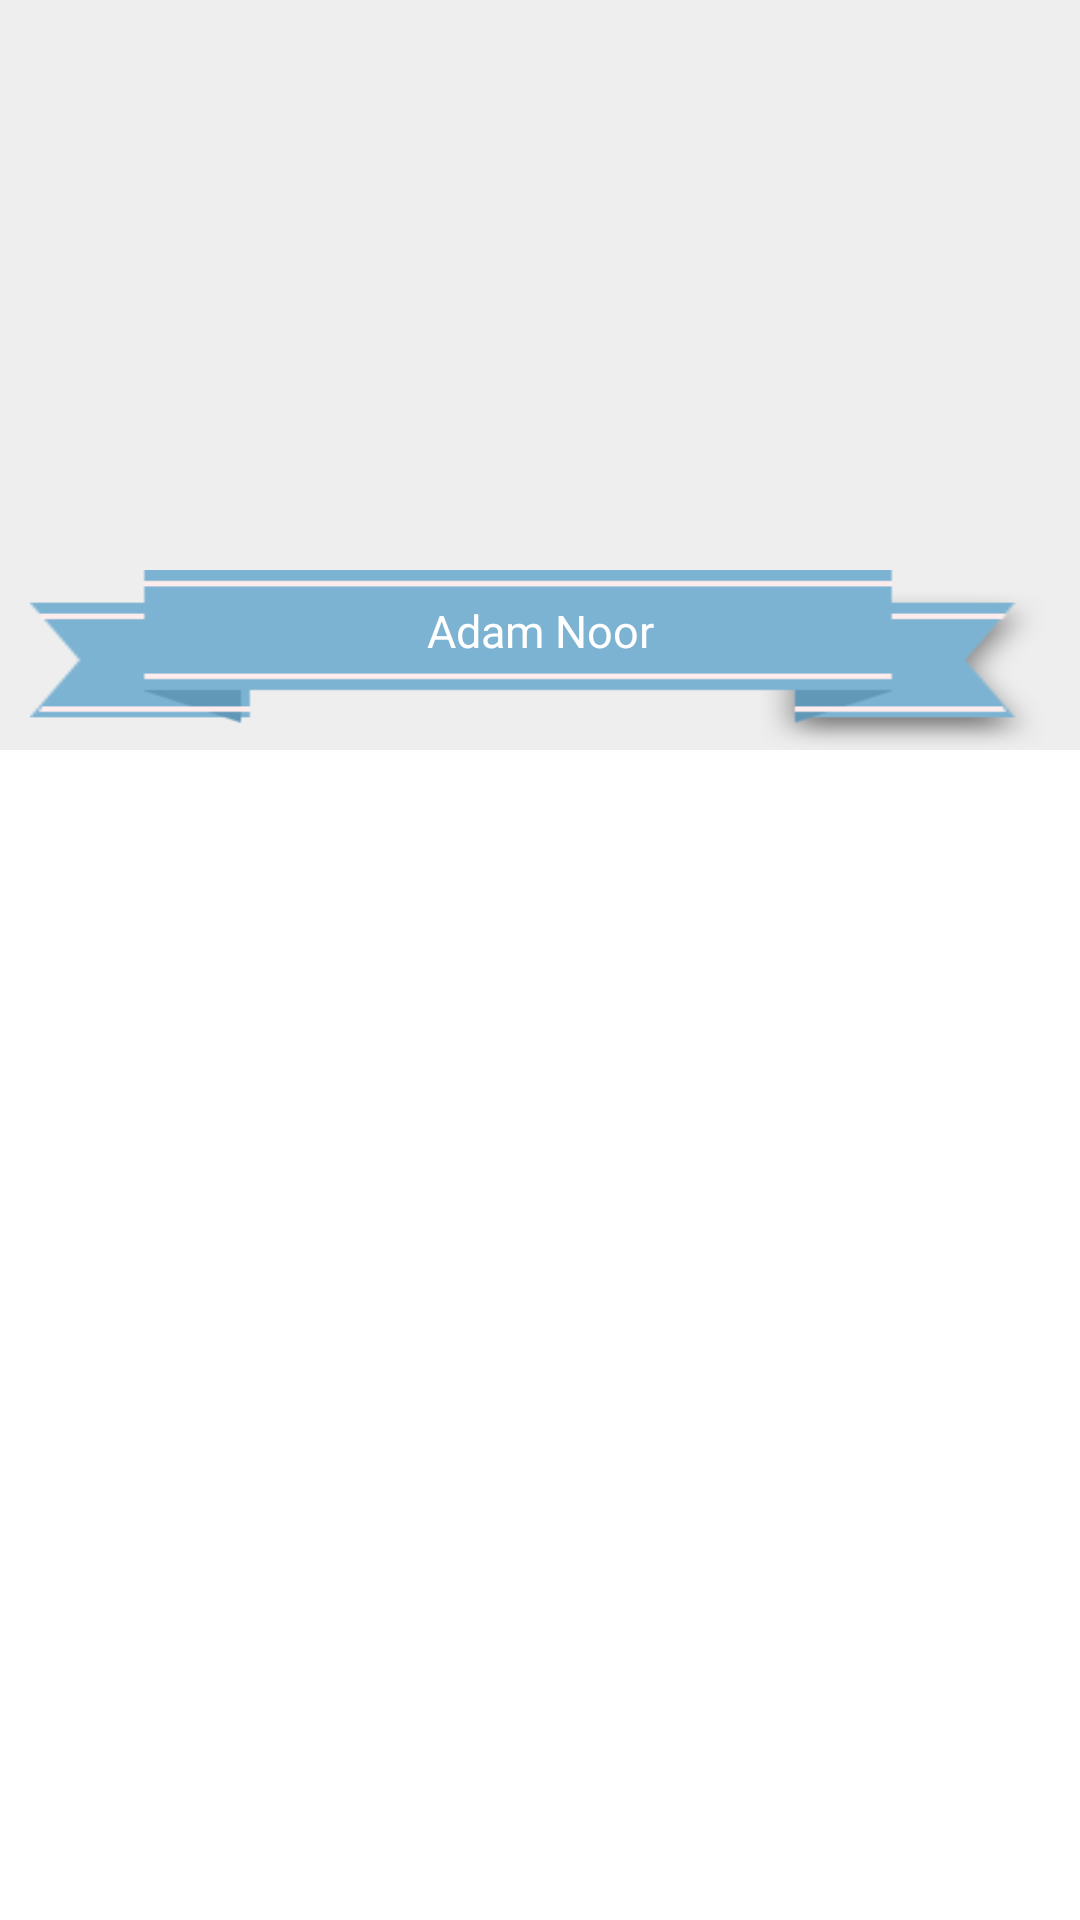

This screen was rendered from an Android layout file. Write that file and the resources it references.
<!-- AndroidManifest.xml: application theme AppTheme -->
<!-- res/layout/fragment_bio_contestent.xml -->
<LinearLayout xmlns:android="http://schemas.android.com/apk/res/android"
    xmlns:app="http://schemas.android.com/apk/res-auto"
    xmlns:tools="http://schemas.android.com/tools"
    android:layout_width="match_parent"
    android:layout_height="match_parent"
    android:orientation="vertical"
    android:fitsSystemWindows="true"
    tools:context="com.adim.techease.activities.MainActivity">
    <FrameLayout
        android:layout_width="match_parent"
        android:layout_height="wrap_content">
        <ImageView
            android:layout_width="match_parent"
            android:layout_height="250sp"
            android:id="@+id/ivContestent"
            android:background="#eee"
            android:scaleType="center"/>
        <LinearLayout
            android:layout_width="match_parent"
            android:layout_height="wrap_content"
            android:orientation="vertical"
            android:layout_gravity="bottom"
            android:gravity="center"

            >
            <TextView
                android:id="@+id/tvContestentName"
                android:layout_width="match_parent"
                android:layout_height="60sp"
                android:text="Adam Noor"
                android:layout_marginLeft="10sp"
                android:layout_marginRight="10sp"
                android:textAlignment="center"
                android:textColor="#fff"
                android:textSize="15sp"
                android:layout_gravity="bottom|center"
                android:paddingTop="10sp"
                android:background="@drawable/ribbon_small"/>
        </LinearLayout>
    </FrameLayout>
    <android.support.design.widget.AppBarLayout xmlns:android="http://schemas.android.com/apk/res/android"
        xmlns:tools="http://schemas.android.com/tools"
        xmlns:app="http://schemas.android.com/apk/res-auto"
        android:layout_width="match_parent"
        app:layout_scrollFlags="scroll|enterAlways"
        android:gravity="center"
        android:background="#fff"
        android:layout_gravity="center"
        android:textAlignment="center"
        android:layout_height="35sp">

        <android.support.design.widget.TabLayout
            android:id="@+id/tabLayout"
            android:layout_width="wrap_content"
            android:layout_height="35sp"
            app:tabMode="fixed"
            app:tabGravity="fill"
            app:tabSelectedTextColor="@color/colorDark"
            app:tabIndicatorColor="@color/colorDark"
            app:tabTextColor="@color/colorPrimary"
            android:layout_gravity="center"
            android:foregroundGravity="center"
            app:theme="@style/ThemeOverlay.AppCompat.Dark.ActionBar"/>


    </android.support.design.widget.AppBarLayout>
    <android.support.v4.view.ViewPager
        android:id="@+id/viewpager"
        app:layout_behavior="@string/appbar_scrolling_view_behavior"
        android:layout_width="match_parent"
        android:layout_height="match_parent"
        android:layout_gravity="center"
        android:background="@android:color/white"/>


</LinearLayout>
<!-- resources referenced by this layout -->
<resources>
  <color name="colorDark">#295786</color>
  <color name="colorPrimary">#295786</color>
  <!-- drawable ribbon_small: png bitmap (drawable-hdpi, 3244 bytes) -->
  <style name="AppTheme" parent="Theme.AppCompat.Light.DarkActionBar">
          
          <item name="colorPrimary">@color/colorPrimary</item>
          <item name="colorPrimaryDark">@color/colorPrimaryDark</item>
          <item name="colorAccent">@color/colorAccent</item>
      </style>
  <color name="colorPrimaryDark">#295786</color>
  <color name="colorAccent">#FFFFFF</color>
</resources>
